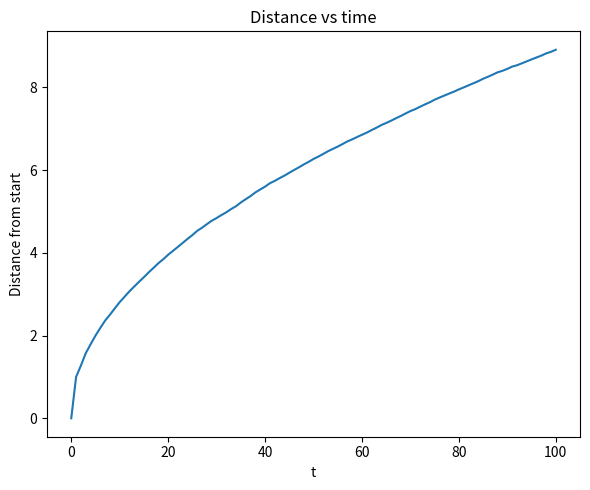
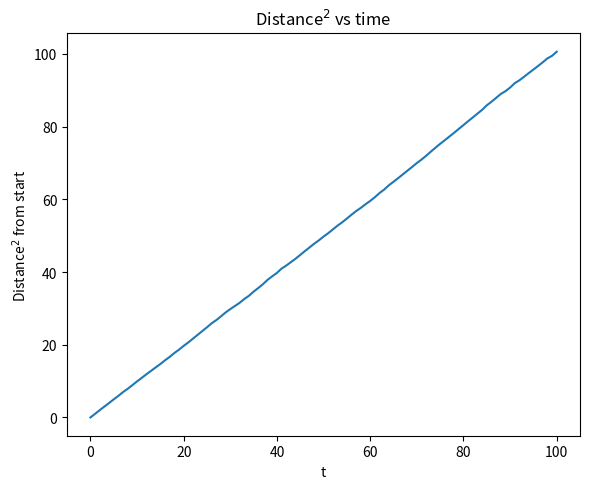

Write the Python code that produced these figures, in order.
from pylab import *
import matplotlib.pyplot as plt  # To plot
import numpy as np
import math
import random                    # Important

# Plot as a function of hitprob?
hitprob = 0 # Probability of hitting obstacle (and be sent back)
print('hitprob:',hitprob)

# Threshold for colliding with the same obstacle again:
collthr = -0.9 # Is this too negative? # I should probably print this to the file name

Nsteps    = 100   # Increase
Nreal     = 10000  # Increase
hitprev   = False # Should the system have a longer memory? # If I have only one, I don't actually need this? ###
positions = np.zeros((Nsteps+1,2))
dist      = np.zeros(Nsteps+1)
dist_sq   = np.zeros(Nsteps+1)
times     = np.arange(0,Nsteps+1)
steplens  = []    # probably stupid for very large Ns
angles    = []    # probably stupid for very large Ns


filename_D = '2D_hitprob'+str(hitprob)+'_Nsteps%i_Nreal%i_collthr' %(Nsteps,Nreal)+str(collthr)+'_D.txt'
filename_msd = '2D_hitprob'+str(hitprob)+'_Nsteps%i_Nreal%i_collthr' %(Nsteps,Nreal)+str(collthr)+'_msd.txt' # Should I bother to write the raw data to file? It's not like I have a lot of data point.

file_D   = open(filename_D,'w')
file_msd = open(filename_msd,'w')

for j in range(Nreal):
    step     = [1,0]
    position = [0,0]
    hitprob_running = hitprob
    for i in range(Nsteps):
        moveprob = random.random()
        if hitprev==True: # It hit something last time step, so it has gotten a little kick and will not move back to the obstacle immediately. # Possibly
            hitprev=False
            hitprob_running = hitprob
            stepprev = step
            a = random.uniform(0,2*np.pi)
            step = np.array([np.cos(a),np.sin(a)])
            dotprod = np.dot(step,stepprev)
            if dotprod<collthr:
                hitprob_running = 1
        else: # Move normally
            if moveprob>hitprob_running:
                a = random.uniform(0,2*np.pi)
                step = np.array([np.cos(a),np.sin(a)])
            else: # Hits something NOW
                hitprev=True
                # How to determine how it hits # Randomize that too?
                hitdir = random.randint(0,2) # OR should I draw the angle of the surface orientation?
                if hitdir==0:            # Is reflection just as simple?
                    step=np.array([-step[0],-step[1]])
                elif hitdir==1:
                    step = np.array([-step[0],step[1]])
                elif hitdir==2:
                    step = np.array([step[0],-step[1]])
        position[0]+=step[0]
        position[1]+=step[1]
        positions[i+1,:]+=position
        dist_this = np.linalg.norm(position)
        dist[i+1]+= dist_this
        dist_sq[i+1]+= dist_this*dist_this

dist/=Nreal
dist_sq/=Nreal

plt.figure(figsize=(6,5))
plt.plot(times,dist)
plt.xlabel(r't')
plt.ylabel(r'Distance from start')
plt.title(r'Distance vs time')
plt.tight_layout()
plt.show()
#plt.savefig(plotname)

plt.figure(figsize=(6,5))
plt.plot(times,dist_sq)
plt.xlabel(r't')
plt.ylabel(r'Distance$^2$ from start')
plt.title(r'Distance$^2$ vs time')
plt.tight_layout()
plt.show()

# Fit actually seems ok for all times for d<=0.5. Need to change depending for the larger hitprob
# Strangely enough, the msd is more noisy for large times.
coeffs, covs = polyfit(times[2:], dist_sq[2:], 1, full=False, cov=True) # Using all the data in the fit # Should probably cut the first part, but I don't know how much to include
a = coeffs[0]
b = coeffs[1]
D = a/4.
rms_D = np.sqrt(covs[0,0])/4.
rms_b = np.sqrt(covs[1,1])
    

file_D.write('%.16f %.16f' % (D,rms_D))
file_D.close()

for i in range(Nsteps+1):
    file_msd.write('%i %.16f\n' % (times[i],dist_sq[i]))
file_msd.close()
